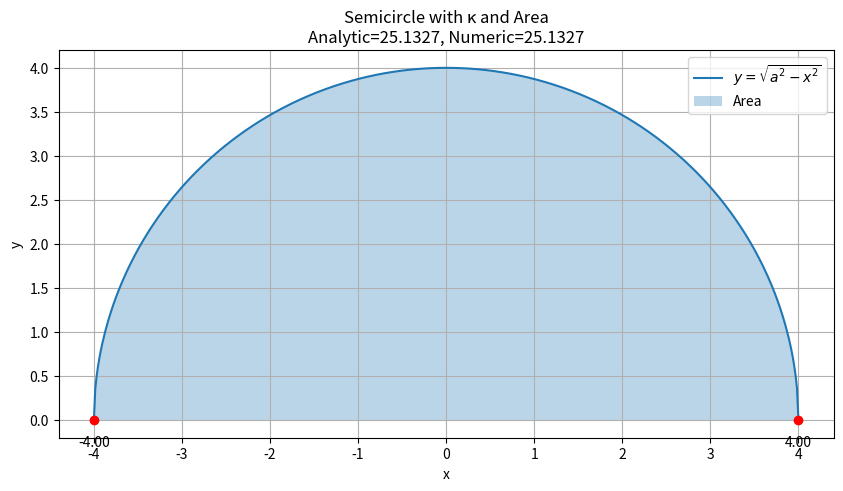

Reproduce this figure in Python.
import numpy as np
import matplotlib.pyplot as plt
import math

def compute_kappa(V, u, f, h, m):
    u = u.reshape(-1,1)
    h = h.reshape(-1,1)
    m = m.reshape(-1,1)
    
    mT_V_m = float(m.T @ V @ m)
    mT_Vh_u = float(m.T @ (V @ h + u))
    g_h = float(h.T @ V @ h + 2*u.T @ h + f)
    
    term = mT_Vh_u**2 - g_h * mT_V_m
    if term < 0:
        raise ValueError("Negative sqrt term, no real intersections")
    
    k1 = ( -mT_Vh_u + np.sqrt(term) ) / mT_V_m
    k2 = ( -mT_Vh_u - np.sqrt(term) ) / mT_V_m
    return k1, k2

def compute_area(a, n=20000):
    analytic = 0.5 * math.pi * a * a
    if n % 2 == 1:
        n += 1
    x = np.linspace(-a, a, n+1)
    y = np.sqrt(np.maximum(0.0, a*a - x*x))
    h = (2*a) / n
    S = y[0] + y[-1] + 4*y[1:-1:2].sum() + 2*y[2:-1:2].sum()
    numeric = (h/3) * S
    return analytic, numeric

# ===== Example Case (a = 4) =====
V = np.array([[1,0],[0,1]])
u = np.array([0,0])
f = -16   # a=4 ⇒ f = -a^2
h = np.array([0,0])
m = np.array([1,0])
a = 4

# Compute results
kappa_vals = compute_kappa(V,u,f,h,m)
area_vals = compute_area(a)

print("κ values =", kappa_vals)
print("Area (analytic) =", area_vals[0])
print("Area (numeric)  =", area_vals[1])

# ===== Plot directly =====
x = np.linspace(-a, a, 500)
y = np.sqrt(np.maximum(0, a*a - x*x))

plt.figure(figsize=(10,10))
plt.plot(x, y, label=r"$y=\sqrt{a^2-x^2}$")
plt.fill_between(x, y, 0, alpha=0.3, label="Area")

# Mark intersections
for k in kappa_vals:
    plt.scatter(k, 0, color="red", zorder=5)
    plt.text(k, -0.3, f"{k:.2f}", ha="center")

plt.xlabel("x")
plt.ylabel("y")
plt.title(f"Semicircle with κ and Area\nAnalytic={area_vals[0]:.4f}, Numeric={area_vals[1]:.4f}")
plt.legend()
plt.gca().set_aspect('equal', 'box')
plt.grid(True)

plt.show()
